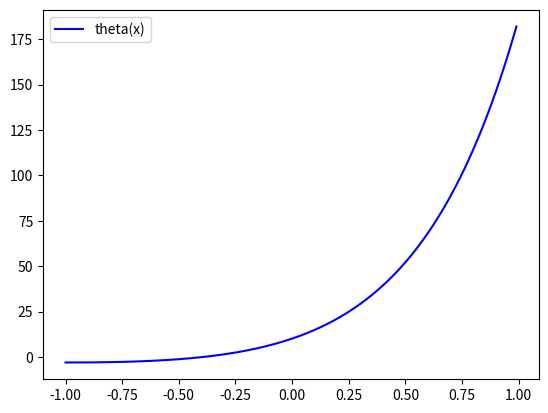

Here is the Python script that generated this plot:
import numpy as np 
from scipy.integrate import odeint 
import matplotlib.pyplot as plt 
 
t = np.arange(-1,1, 0.01) 

def diff_func(z, t): 
 x,y = z

 dx_dt = 3*x - 2*y + np.e**(3*t) /(np.e**t + 1)
 dy_dt = x - (np.e**(3*t)/ np.e**t + 1)
 return dx_dt, dy_dt 
 
x0 = 1  
y0 = -3 
z0 = x0, y0 
 
sol = odeint(diff_func, z0, t) 
 
plt.plot(t, sol[:, 1], 'b', label='theta(x)') 
plt.legend() 
 
plt.savefig('hg.png')